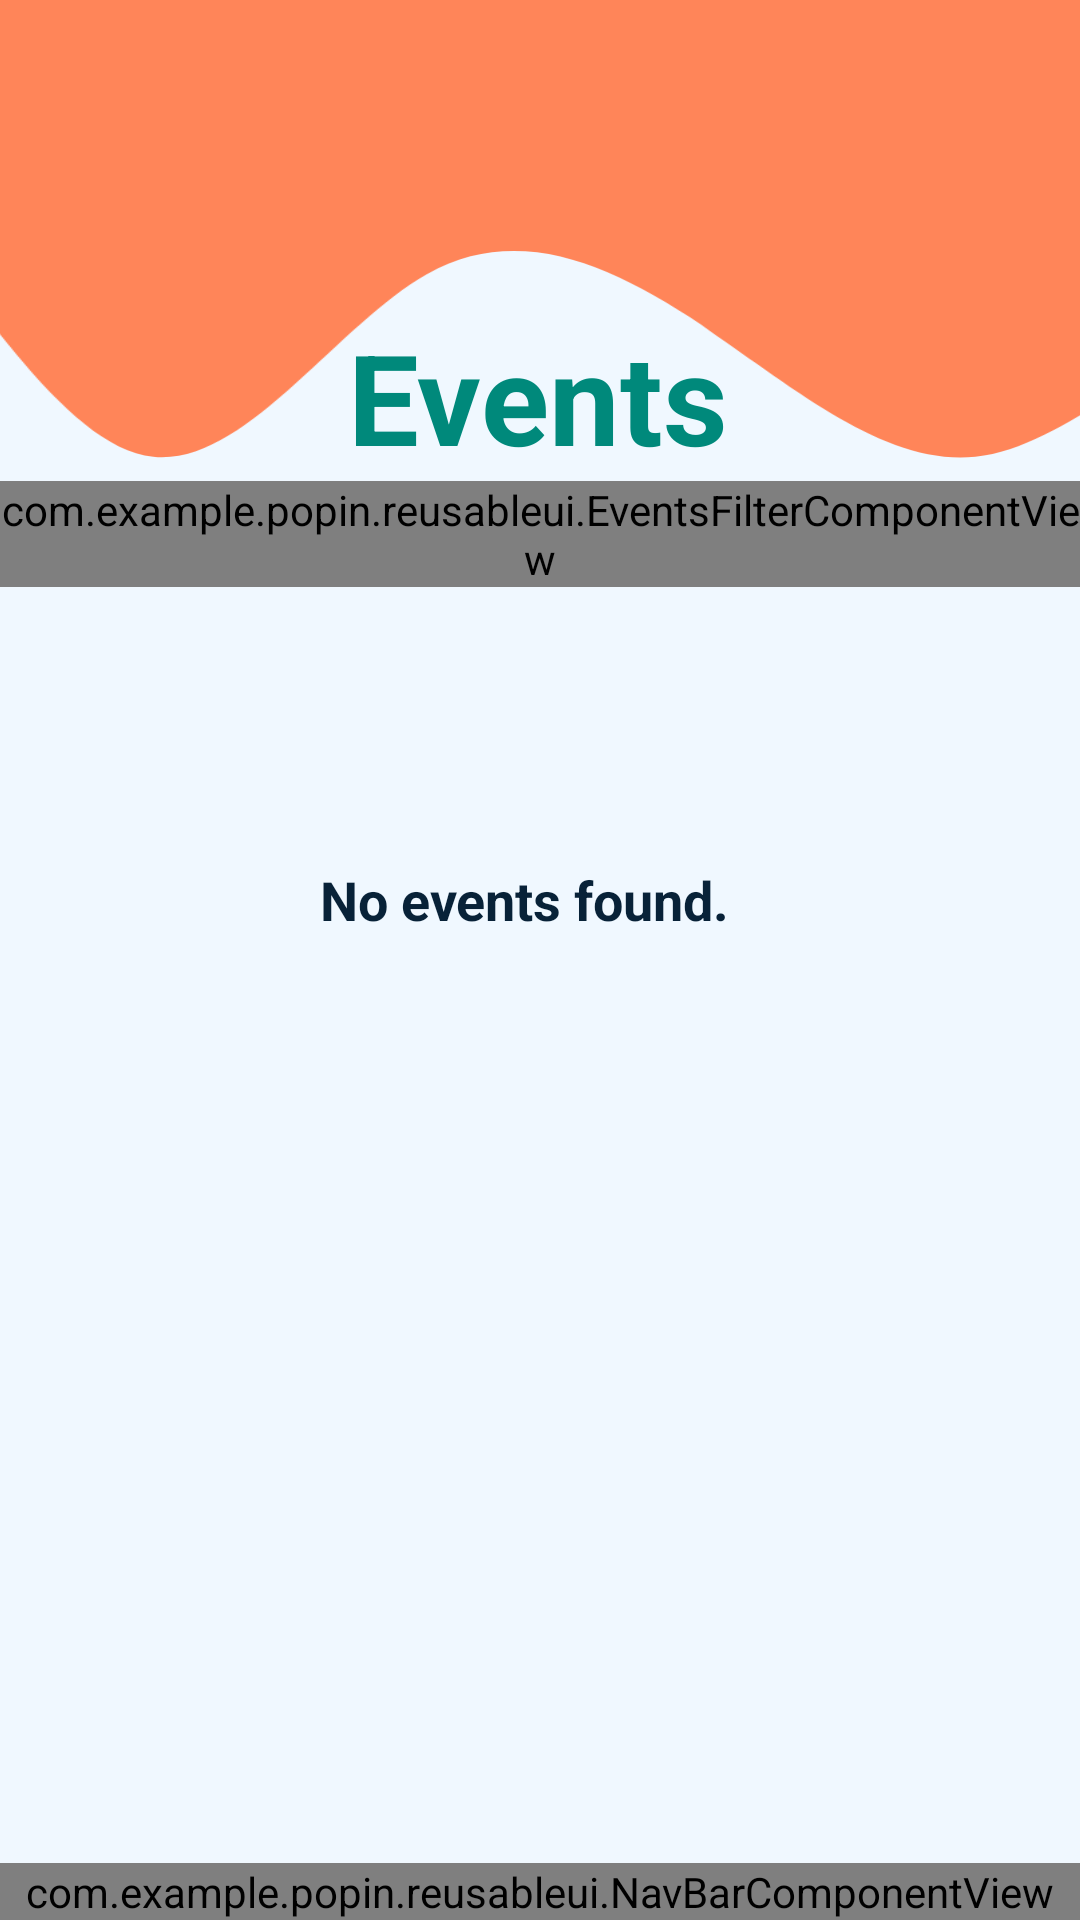

Here is an Android app screen rendered from its layout file. Give the layout XML and the strings, colors and styles it references.
<!-- AndroidManifest.xml: application theme Base.Theme.PopIn -->
<!-- res/layout/activity_events.xml -->
<?xml version="1.0" encoding="utf-8"?>
<androidx.constraintlayout.widget.ConstraintLayout xmlns:android="http://schemas.android.com/apk/res/android"
    xmlns:app="http://schemas.android.com/apk/res-auto"
    xmlns:tools="http://schemas.android.com/tools"
    android:id="@+id/eventsMain"
    android:layout_width="match_parent"
    android:layout_height="match_parent"
    tools:context=".UIpages.EventsPageActivity"
    tools:theme="@style/Base.Theme.PopIn">

    <ImageView
        android:id="@+id/wave_image"
        android:layout_width="582dp"
        android:layout_height="203dp"
        android:contentDescription="@string/waveDesignDescription"
        android:scaleType="centerCrop"
        android:scaleX="1"
        android:scaleY="-1"

        android:src="@drawable/wave"

        app:layout_constraintEnd_toEndOf="parent"
        app:layout_constraintHorizontal_bias="0.672"
        app:layout_constraintStart_toStartOf="parent"
        app:layout_constraintTop_toTopOf="parent" />

    <TextView
        android:id="@+id/EventsTitle"
        android:layout_width="wrap_content"
        android:layout_height="wrap_content"
        android:text="@string/EventsTitle"
        android:textColor="?attr/colorSecondary"
        android:textSize="42sp"
        android:textStyle="bold"
        app:layout_constraintBottom_toBottomOf="parent"
        app:layout_constraintEnd_toEndOf="parent"
        app:layout_constraintHorizontal_bias="0.497"
        app:layout_constraintStart_toStartOf="parent"
        app:layout_constraintTop_toTopOf="parent"
        app:layout_constraintVertical_bias="0.178" />

    <com.example.popin.reusableui.EventsFilterComponentView
        android:layout_width="match_parent"
        android:layout_height="wrap_content"
        android:id="@+id/commonEventsFilter"
        app:layout_constraintTop_toBottomOf="@+id/EventsTitle"
        app:layout_constraintEnd_toEndOf="parent"
        app:layout_constraintStart_toStartOf="parent"
        />

    <androidx.recyclerview.widget.RecyclerView
        android:id="@+id/rvEvents"
        android:layout_width="match_parent"
        android:layout_height="0dp"
        android:layout_marginHorizontal="10dp"
        android:layout_marginTop="20dp"
        android:clipToPadding="false"
        android:paddingBottom="16dp"
        app:layout_constraintHorizontal_bias="0.0"
        app:layout_constraintVertical_bias="0.007"

        app:layout_constraintBottom_toTopOf="@+id/bottomNav"
        app:layout_constraintEnd_toEndOf="parent"
        app:layout_constraintStart_toStartOf="parent"
        app:layout_constraintTop_toBottomOf="@+id/commonEventsFilter"
        />

    <TextView
        android:id="@+id/tvEventsEmptyState"
        android:layout_width="wrap_content"
        android:layout_height="wrap_content"
        android:layout_marginTop="72dp"
        android:text="@string/eventsEmptyState"
        android:textColor="#082238"
        android:textSize="18sp"
        android:textStyle="bold"
        android:visibility="visible"
        app:layout_constraintEnd_toEndOf="parent"
        app:layout_constraintHorizontal_bias="0.478"
        app:layout_constraintStart_toStartOf="parent"
        app:layout_constraintTop_toTopOf="@id/rvEvents" />

    <com.example.popin.reusableui.NavBarComponentView
        android:layout_width="match_parent"
        android:layout_height="wrap_content"
        android:id="@+id/bottomNav"
        app:layout_constraintBottom_toBottomOf="parent"
        app:layout_constraintStart_toStartOf="parent"
        app:layout_constraintEnd_toEndOf="parent"/>


</androidx.constraintlayout.widget.ConstraintLayout>
<!-- resources referenced by this layout -->
<resources>
  <!-- drawable wave (drawable) -->
  <vector xmlns:android="http://schemas.android.com/apk/res/android"
      android:width="1440dp"
      android:height="320dp"
      android:viewportWidth="1440"
      android:viewportHeight="320">
    <path
        android:pathData="M0,96L24,101.3C48,107 96,117 144,154.7C192,192 240,256 288,277.3C336,299 384,277 432,224C480,171 528,85 576,80C624,75 672,149 720,176C768,203 816,181 864,149.3C912,117 960,75 1008,80C1056,85 1104,139 1152,144C1200,149 1248,107 1296,122.7C1344,139 1392,213 1416,250.7L1440,288L1440,320L1416,320C1392,320 1344,320 1296,320C1248,320 1200,320 1152,320C1104,320 1056,320 1008,320C960,320 912,320 864,320C816,320 768,320 720,320C672,320 624,320 576,320C528,320 480,320 432,320C384,320 336,320 288,320C240,320 192,320 144,320C96,320 48,320 24,320L0,320Z"
        android:fillColor="#FF8559"/>
  </vector>
  <string name="EventsTitle">Events</string>
  <string name="eventsEmptyState">No events found.</string>
  <string name="waveDesignDescription">Page wave design</string>
  <style name="Base.Theme.PopIn" parent="Theme.Material3.DayNight.NoActionBar">
  
          <item name="android:statusBarColor">#FF8559</item>
          <item name="android:windowLightStatusBar">false</item>
  
          
          <item name="colorPrimary">@color/primary</item>
          <item name="colorOnPrimary">@android:color/white</item>
  
          
          <item name="colorSecondary">@color/secondary</item>
          <item name="colorOnSecondary">@android:color/white</item>
  
          
          <item name="colorTertiary">@color/action</item>
          <item name="colorOnTertiary">@android:color/white</item>
  
          <item name="colorOnBackground">@android:color/black</item>
          <item name="android:textColorPrimary">?attr/colorOnBackground</item>
          <item name="android:windowBackground">@color/bg</item>
      </style>
  <color name="primary">#003D4C</color>
  <color name="secondary">#00897B</color>
  <color name="action">#FF8559</color>
  <color name="bg">#F0F8FF</color>
</resources>
